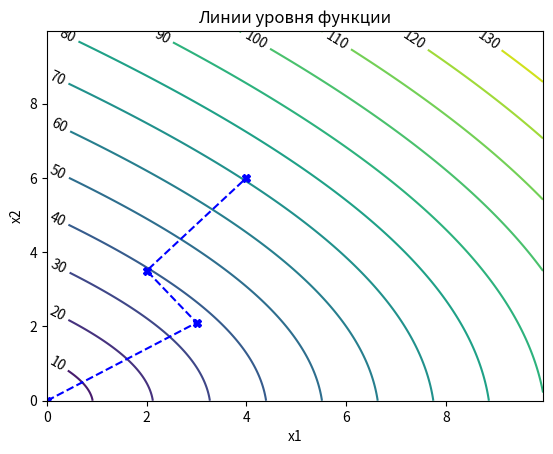

Write Python code to recreate this figure.
import numpy as np
import matplotlib.pyplot as plt
from matplotlib import cm


def make_data():
    x, y = np.meshgrid(np.arange(0, 10, 0.05), np.arange(0, 10, 0.05))
    z = 5 * x + y + 4 * np.sqrt(1 + x ** 2 + 3 * y ** 2)
    return x, y, z


def surface():
    x, y, z = make_data()
    fig = plt.figure()
    axes = fig.add_subplot(projection='3d')
    axes.plot_surface(x, y, z, edgecolor='k', linewidth=0.1, cmap=cm.coolwarm, antialiased=False)
    plt.show()


def plot_lines(points_x=None, points_y=None):
    x, y, z = make_data()
    cs = plt.contour(x, y, z, 15)
    plt.clabel(cs, colors="black")
    plt.xlabel("x1")
    plt.ylabel("x2")
    plt.title("Линии уровня функции")
    plt.plot(points_x, points_y, 'bX--')
    plt.show()


if __name__ == '__main__':
    #surface()
    plot_lines([0.0, 3.0, 2.0, 4], [0.0, 2.1, 3.5, 6])

